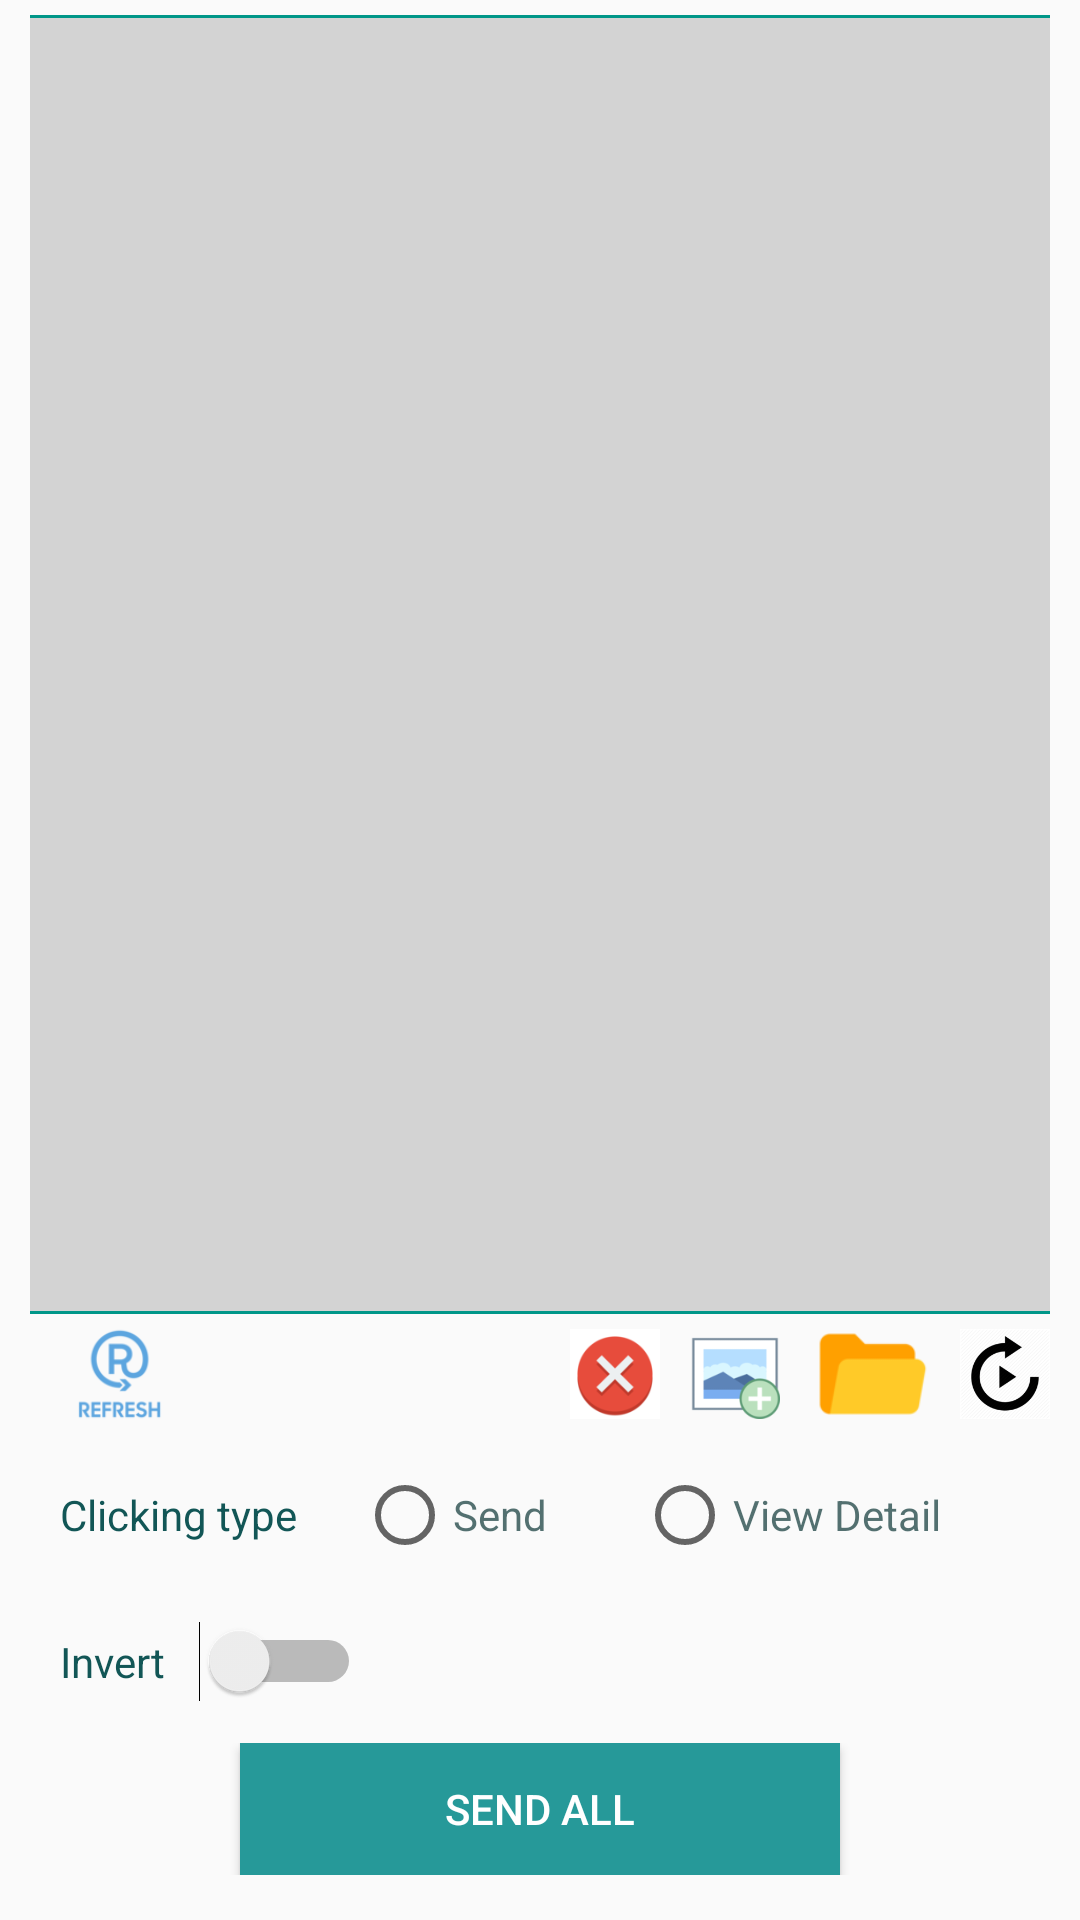

Layout XML and referenced resources for this Android screen:
<!-- AndroidManifest.xml: application theme AppTheme -->
<!-- res/layout/fragment_import.xml -->
<LinearLayout xmlns:android="http://schemas.android.com/apk/res/android"
    xmlns:tools="http://schemas.android.com/tools"
    android:layout_width="match_parent"
    android:layout_height="match_parent"
    android:clickable="true"
    android:focusable="true"
    android:orientation="vertical"
    android:paddingBottom="10dp"
    android:paddingRight="10dp"
    android:paddingLeft="10dp"
    android:paddingTop="5dp"
    >
    

    
    
    
    
    
    
    
    
    
    
    
    


        <TextView
            android:layout_width="match_parent"
            android:layout_height="1dp"
            android:background="#009688" />

        <LinearLayout
            android:layout_weight="4.5"
            android:background="@color/disable"
            android:layout_width="match_parent"
            android:layout_height="0dp">

            <android.support.v7.widget.RecyclerView
                android:id="@+id/recycleViewImport"
                android:layout_width="match_parent"
                android:layout_height="match_parent">
            </android.support.v7.widget.RecyclerView>
        </LinearLayout>
        <TextView
            android:layout_width="match_parent"
            android:layout_height="1dp"
            android:background="#009688" />
    <LinearLayout
        android:layout_width="match_parent"
        android:layout_weight="2"
        android:orientation="vertical"
        android:layout_height="0dp">
        <RelativeLayout
            android:layout_width="match_parent"
            android:paddingBottom="5dp"
            android:layout_height="wrap_content">
            <ImageButton

                android:layout_marginLeft="10dp"
                android:id="@+id/btnRefreshAlbum"
                android:layout_width="40dp"
                android:layout_height="40dp"
                android:layout_alignParentLeft="true"
                android:background="@drawable/refresh"
                android:textColor="#ffffff" />
            <ImageView
                android:layout_width="30dp"
                android:layout_marginTop="5dp"
                android:layout_marginRight="10dp"
                android:id="@+id/deleteImageImport"
                android:background="@color/white"
                android:src="@drawable/delete"
                android:layout_toLeftOf="@+id/addImageImport"
                android:layout_height="30dp" />
            <ImageView
                android:layout_width="30dp"
                android:layout_marginTop="5dp"
                android:layout_marginRight="10dp"
                android:id="@+id/addImageImport"
                android:background="@drawable/add"
                android:layout_toLeftOf="@+id/folderImport"
                android:layout_height="30dp" />
            <ImageView
                android:id="@+id/folderImport"
                android:layout_width="40dp"
                android:layout_marginRight="10dp"
                android:background="@drawable/folder"
                android:layout_toLeftOf="@+id/repeatImport"
                android:layout_height="40dp" />
            <ImageView
                android:id="@+id/repeatImport"
                android:layout_marginTop="5dp"
                android:layout_width="30dp"
                android:background="@color/white"
                android:src="@drawable/replay"
                android:layout_alignParentRight="true"
                android:layout_height="30dp" />
        </RelativeLayout>

        <LinearLayout
            android:layout_weight="1"
            android:layout_width="match_parent"
            android:layout_gravity="center_vertical"
            android:gravity="center_vertical"
            android:paddingBottom="5dp"
            android:layout_height="0dp">
            <RelativeLayout
                android:layout_width="wrap_content"
                android:layout_gravity="center_vertical"
                android:layout_marginRight="20dp"
                android:layout_marginLeft="10dp"
                android:layout_height="wrap_content">
                <TextView
                    android:layout_width="wrap_content"
                    android:id="@+id/txtsendingtype"
                    android:textAppearance="?android:attr/textAppearanceSmall"
                    android:textColor="@color/colorPrimary"
                    android:gravity="center_vertical"
                    android:text="Clicking type"
                    android:layout_height="wrap_content"
                    android:layout_centerVertical="true" />
            </RelativeLayout>
            <RelativeLayout
                android:layout_width="wrap_content"
                android:layout_gravity="center_vertical"
                android:layout_height="wrap_content">
                <RadioGroup
                    android:layout_width="wrap_content"
                    android:id="@+id/radioGroupSendingTypeImport"
                    android:orientation="horizontal"
                    android:gravity="center_vertical"
                    android:layout_height="wrap_content">
                    <RadioButton
                        android:layout_width="wrap_content"
                        android:id="@+id/radioSingleImport"
                        android:layout_height="wrap_content"
                        android:textAppearance="?android:attr/textAppearanceSmall"
                        android:textColor="@color/colorPrimaryDark"
                        android:checked="false"
                        android:text="Send"
                        />
                    <RadioButton
                        android:layout_width="wrap_content"
                        android:id="@+id/radioAllImport"
                        android:layout_height="wrap_content"
                        android:layout_marginLeft="30dp"
                        android:textAppearance="?android:attr/textAppearanceSmall"
                        android:textColor="@color/colorPrimaryDark"
                        android:checked="false"
                        android:text="View Detail"
                        />
                </RadioGroup>
            </RelativeLayout>
        </LinearLayout>
        <LinearLayout
            android:layout_weight="1"
            android:layout_width="match_parent"
            android:paddingBottom="5dp"
            android:orientation="horizontal"
            android:layout_height="0dp">
            <RelativeLayout
                android:layout_width="wrap_content"
                android:layout_gravity="center_vertical"
                android:layout_height="wrap_content">
                <TextView
                    android:id="@+id/txtInvertImport"
                    android:layout_width="wrap_content"
                    android:textAppearance="?android:attr/textAppearanceSmall"
                    android:layout_height="wrap_content"
                    android:layout_marginLeft="10dp"
                    android:text="Invert "
                    android:textColor="@color/colorPrimary" />
            </RelativeLayout>

            <RelativeLayout
                android:layout_width="wrap_content"
                android:layout_gravity="center_vertical"
                android:layout_marginRight="20dp"
                android:layout_height="wrap_content">
                <Switch
                    android:id="@+id/swInvertImport"
                    android:layout_width="wrap_content"
                    android:layout_height="wrap_content"
                    android:padding="8dp" />
            </RelativeLayout>

        </LinearLayout>
        <RelativeLayout
            android:layout_weight="1"
            android:layout_width="match_parent"
            android:layout_gravity="center"
            android:gravity="center"
            android:paddingBottom="5dp"
            android:layout_height="0dp">
            <Button
                android:gravity="center"
                android:id="@+id/btnsendAllImport"
                android:layout_centerVertical="true"
                android:layout_height="wrap_content"
                android:background="@color/colorAccent"
                android:layout_width="200dp"
                android:textColor="#ffffff"
                android:text="Send All"
                />
        </RelativeLayout>
    </LinearLayout>



</LinearLayout>
<!-- resources referenced by this layout -->
<resources>
  <color name="colorAccent">#269999</color>
  <color name="colorPrimary">#125656</color>
  <color name="colorPrimaryDark">#bf1b4141</color>
  <item name="disable" type="color">#d3d3d3</item>
  <item name="white" type="color">#ffffff</item>
  <!-- drawable add: png bitmap (drawable, 4882 bytes) -->
  <!-- drawable delete: png bitmap (drawable, 5690 bytes) -->
  <!-- drawable folder: png bitmap (drawable, 1492 bytes) -->
  <!-- drawable refresh: png bitmap (drawable, 4221 bytes) -->
  <!-- drawable replay: png bitmap (drawable, 12457 bytes) -->
  <style name="AppTheme" parent="Theme.AppCompat.Light.DarkActionBar">
          
          <item name="colorPrimary">@color/colorPrimary</item>
          <item name="colorPrimaryDark">@color/colorPrimaryDark</item>
          <item name="colorAccent">@color/colorAccent</item>
  
      </style>
</resources>
